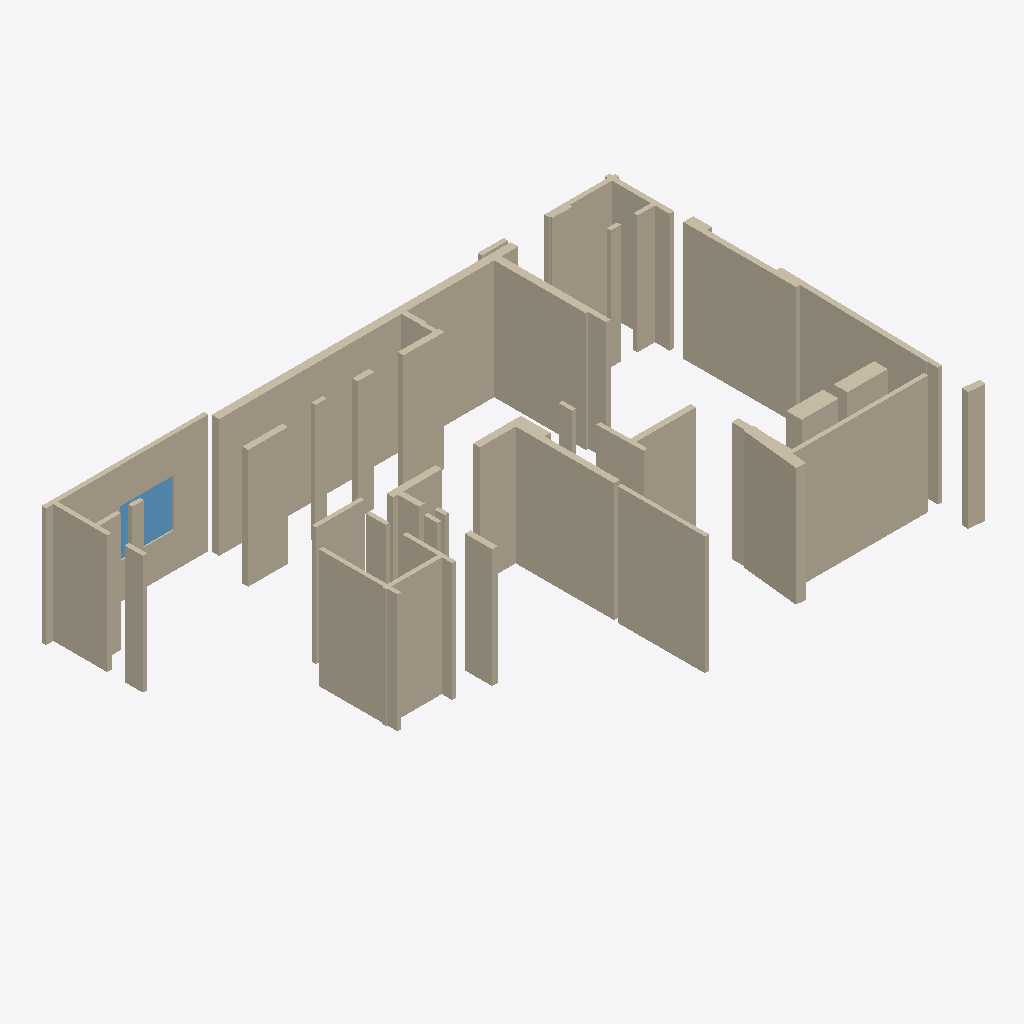
Isometric view of an IFC building model (IFC-SPF (STEP), schema IFC4, length unit metre), seen from the south-west, elements coloured by IFC class: 48 walls (beige), 7 windows (light blue).
Extent 14.6 m × 9.4 m × 3.0 m (x, y, z). Storeys (1): Ground Floor at 0.00 m. Elements (62): 48 IfcWall, 13 IfcWindow, 1 IfcDoor.

HEADER;
FILE_DESCRIPTION(('ViewDefinition [CoordinationView]'),'2;1');
FILE_NAME('','2026-09-24T13:34:54',(''),(''),'IfcOpenShell 0.8.5-1c5b825','IfcOpenShell 0.8.5-1c5b825','');
FILE_SCHEMA(('IFC4'));
ENDSEC;
DATA;
#12=IFCPROJECT('3uB92OvIn2lxhU9vu2_5nr',#5,'HCI ChatGPT Image Aug 26, 2026, 11_32_14 AM',$,$,$,$,(#10),#7);
#14=IFCSITE('2zm$AhXqb5eQbKQs37EiId',$,'Site',$,$,#13,$,$,$,$,$,$,$,$);
#16=IFCBUILDING('1wQqsoTMb5ERB4PQpv1aUq',$,'Building',$,$,#15,$,$,$,$,$,$);
#18=IFCBUILDINGSTOREY('0rrUYikmPBeRcZDuaY_qu1',$,'Ground Floor',$,$,#17,$,$,$,0.0);
#58=IFCWALL('1ZpxRe7gz0YORomfArnDU4',#5,'w4',$,$,#57,#69,$,$);
#490=IFCWALL('0eZmI33ZzDGQvVDTyoFl2O',#5,'w63',$,$,#489,#501,$,$);
#122=IFCWALL('1X9Z_BvHDFkRzfbOoqFigZ',#5,'w9',$,$,#121,#133,$,$);
#218=IFCWALL('2tlUWPBSD58ACr9ZCbjcuc',#5,'w20',$,$,#217,#229,$,$);
#682=IFCWALL('0ua1fVnWT0hORpjUwr_kDa',#5,'w107',$,$,#681,#693,$,$);
#602=IFCWALL('1n8iQ9m7zASPsZT0YJobf$',#5,'w85',$,$,#601,#613,$,$);
#714=IFCWALL('1BMmAxybf6IxUS4kkVCTfJ',#5,'w109',$,$,#713,#725,$,$);
#698=IFCWALL('1hQCLMGWP2KvY2udr5IeDx',#5,'w108',$,$,#697,#709,$,$);
#106=IFCWALL('3A1L27FNzFNBLaS3IJumdp',#5,'w7',$,$,#105,#117,$,$);
#378=IFCWALL('16v9KjgA13MBhZH4N1vbSk',#5,'w42',$,$,#377,#389,$,$);
#570=IFCWALL('0fbyqDhyPE$fJbZvQQESRX',#5,'w76',$,$,#569,#581,$,$);
#506=IFCWALL('2qIXGEKwv6SQknfUh7NL6E',#5,'w68',$,$,#505,#517,$,$);
#394=IFCWALL('1EcUTyRJD3I8sJvzU926uQ',#5,'w47',$,$,#393,#405,$,$);
#250=IFCWALL('3XP0_e$6f3tgqMMJNSmRHu',#5,'w27',$,$,#249,#261,$,$);
#26=IFCWALL('0S44sZN3bA48DDewdGt44x',#5,'w0',$,$,#25,#37,$,$);
#138=IFCWALL('1rwiilpMz4OuUj7Gcsu1QP',#5,'w10',$,$,#137,#149,$,$);
#314=IFCWALL('2Dg8XUZf54lOpT$7OIJjiK',#5,'w33',$,$,#313,#325,$,$);
#74=IFCWALL('3x8$R8cMD6jwyHIj29rPkC',#5,'w5',$,$,#73,#85,$,$);
#154=IFCWALL('12CNoNd2v1R84WaDrY8Iqs',#5,'w11',$,$,#153,#165,$,$);
#234=IFCWALL('3oMDLzPZz3UA$KLOTBarZg',#5,'w22',$,$,#233,#245,$,$);
#666=IFCWALL('0y64s31x54EBrTcSsTQbdW',#5,'w105',$,$,#665,#677,$,$);
#634=IFCWALL('2mRi4YorL6cPW6_ZaOF$BA',#5,'w95',$,$,#633,#645,$,$);
#362=IFCWALL('1WMxxofr16KeZP1XlUc2cG',#5,'w41',$,$,#361,#373,$,$);
#426=IFCWALL('0Dq9yY$H129g_jlQxED17Z',#5,'w55',$,$,#425,#437,$,$);
#586=IFCWALL('39YELciBfFrvgslZmLCSnD',#5,'w77',$,$,#585,#597,$,$);
#266=IFCWALL('0wX6WIJ3vDI8QxCk4vLtC4',#5,'w28',$,$,#265,#277,$,$);
#730=IFCWALL('0IjrcQhPn1rRLLjZJ4qbs_',#5,'w123',$,$,#729,#741,$,$);
#458=IFCWALL('2HpOMrMob5lO2nMIgp7cnV',#5,'w58',$,$,#457,#469,$,$);
#762=IFCWALL('1qLnplBq51h9Zf0MR_aOlo',#5,'w125',$,$,#761,#773,$,$);
#42=IFCWALL('3VnJooarb3KxylCfSqoF0G',#5,'w1',$,$,#41,#53,$,$);
#618=IFCWALL('1vmXaNocbBvxNU6K4qgpCX',#5,'w92',$,$,#617,#629,$,$);
#554=IFCWALL('1TtmAVXtf6B9uKJZaHthsI',#5,'w75',$,$,#553,#565,$,$);
#650=IFCWALL('0YKKzwp_DFB8uvSU8rPQ6w',#5,'w98',$,$,#649,#661,$,$);
#538=IFCWALL('0au_IyFv979AwErqMD4ZBY',#5,'w73',$,$,#537,#549,$,$);
#778=IFCWALL('0T_PEX$WH7hvwZX7f$KaZE',#5,'w129',$,$,#777,#789,$,$);
#442=IFCWALL('0srVhMWUTCTv2UxG21Y96F',#5,'w56',$,$,#441,#453,$,$);
#746=IFCWALL('0ELYvRerP8qxI95PnW3u8X',#5,'w124',$,$,#745,#757,$,$);
#346=IFCWALL('0LGiDOEhL6FebshptyRSTe',#5,'w35',$,$,#345,#357,$,$);
#186=IFCWALL('1Igz1PGkbDUQFAXd98Zvpp',#5,'w13',$,$,#185,#197,$,$);
#474=IFCWALL('3jQTwT9$fCfOylmS6tdkMA',#5,'w59',$,$,#473,#485,$,$);
#330=IFCWALL('1JgEoqgVr3rxHRgZgu__U3',#5,'w34',$,$,#329,#341,$,$);
#298=IFCWALL('0_9qU1TqL7Kg1lUbtTMVJk',#5,'w32',$,$,#297,#309,$,$);
#170=IFCWALL('0dGBsGNz1EMuBFPfgnPtrR',#5,'w12',$,$,#169,#181,$,$);
#1077=IFCWINDOW('2PrALwZCz74RdOUKrknb3u',#5,'c1_11',$,$,#1076,#1090,$,1.2,0.7799998474121094,$,$,$);
#907=IFCWINDOW('31LJaw0$X1nu$BUWOrRtFG',#5,'c1_4',$,$,#906,#920,$,1.2,0.4,$,$,$);
#410=IFCWALL('01j7IFquH9fRhMZo2S_Xb4',#5,'w49',$,$,#409,#421,$,$);
#941=IFCWINDOW('3aShCD1P52tBqhINNCzNUR',#5,'c1_6',$,$,#940,#954,$,1.2,0.4,$,$,$);
#90=IFCWALL('0oOaQDnZHEt9UvQVtcRcnx',#5,'w6',$,$,#89,#101,$,$);
#522=IFCWALL('2gDO4OMmv51Oy$kfoWKNnt',#5,'w71',$,$,#521,#533,$,$);
#1009=IFCWINDOW('2wiW3By7904euQbaI_0y8i',#5,'c1_9',$,$,#1008,#1022,$,1.2,0.7299945068359375,$,$,$);
#1145=IFCWINDOW('0AmD3E4Tj7bewX6nlRA$Gk',#5,'c1_14',$,$,#1144,#1158,$,1.2,1.4700021362304687,$,$,$);
#1111=IFCWINDOW('3OuDMTMpz5Qu0psQkUz3WT',#5,'c1_13',$,$,#1110,#1124,$,1.2,0.4199943542480469,$,$,$);
#282=IFCWALL('2nXaPk43T1m8ESUbUlAia_',#5,'w31',$,$,#281,#293,$,$);
#202=IFCWALL('2TV6SdZFfEGucuhQ8EGgaa',#5,'w14',$,$,#201,#213,$,$);
#1247=IFCWINDOW('3WfYv3WSn4suKcML4qZXWx',#5,'c1_26',$,$,#1246,#1260,$,1.2,0.4,$,$,$);
ENDSEC;
